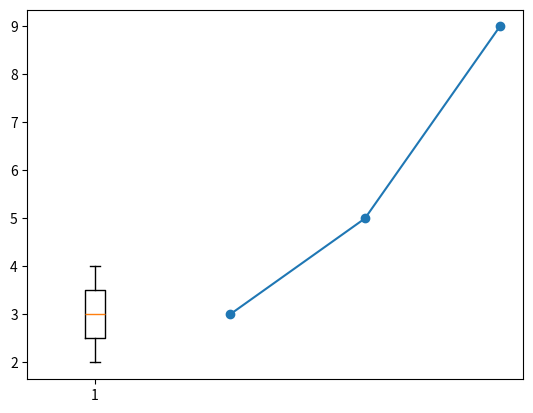

This chart was generated by the following Python code: (Note: this script raises an exception after producing the figure.)
# 26 July 2022

# Making plots with matplotlib.
from matplotlib import pyplot as plt

# plt.savefig("XXX.tiff") is used to save the matplotlib figure.

x = [2, 3, 4]
y = [3, 5, 9]
plt.plot(x ,y)
plt.show()
plt.savefig("mm.jpg")

# scatter() is used to make a scatter plot.

plt.scatter(x ,y)

# Box plots are better than bars because with much less ink, boxplots show us a lot of information.

# Function to create a boxplot.

plt.boxplot(x)

# Histgrams give us the frequency distribution. 

plt.hist()

# Sometimes we need multiple plots.

fig, ax = plt.subplots(rows = 1, cols = 3)
ax[0].plot(x, y)
ax[1].plot(x1, y1)
ax[2].plot(x2, y2)

# You can superimpose a scatter plot on box plot by adding some random noise to the scatter plot.

# There is another plot called a violin plot. It is a good idea to be cautious when using such plots because they produce a lot of smoothening, which only makes
# sense when there is a large data set.

